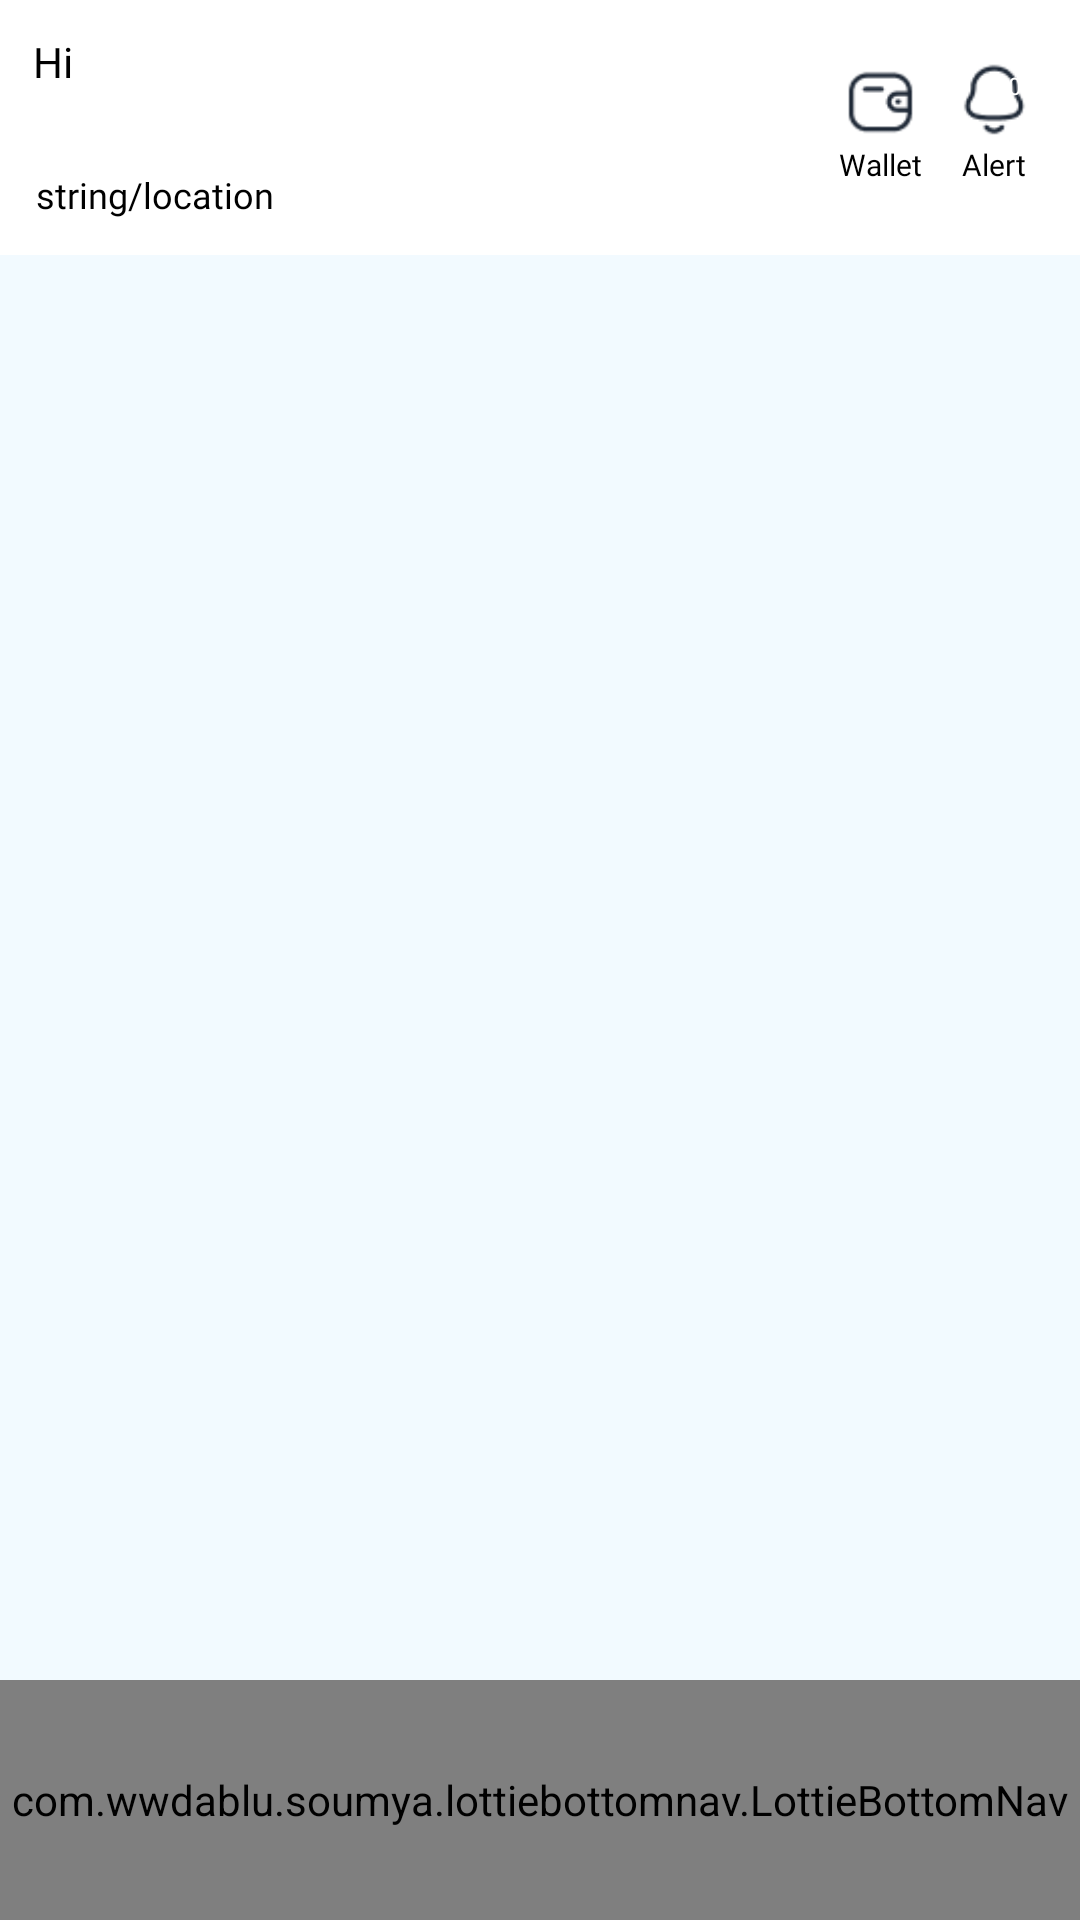

Android layout source for this screen:
<!-- AndroidManifest.xml: application theme Theme.AmarBari -->
<!-- res/layout/activity_dash.xml -->
<?xml version="1.0" encoding="utf-8"?>
<androidx.constraintlayout.widget.ConstraintLayout xmlns:android="http://schemas.android.com/apk/res/android"
    xmlns:app="http://schemas.android.com/apk/res-auto"
    xmlns:tools="http://schemas.android.com/tools"
    android:layout_width="match_parent"
    android:layout_height="match_parent"
    android:background="@color/color_bg"
    tools:context=".UI.Home.ActivityDash">

    <LinearLayout
        android:id="@+id/lvl_top"
        android:layout_width="match_parent"
        android:layout_height="wrap_content"
        android:orientation="vertical"
        android:padding="10dp"
        android:background="@color/white"
        app:layout_constraintEnd_toEndOf="parent"
        app:layout_constraintStart_toStartOf="parent"
        app:layout_constraintTop_toTopOf="parent">

        <LinearLayout
            android:layout_width="match_parent"
            android:layout_height="match_parent"
            android:orientation="horizontal">

            <LinearLayout
                android:layout_width="match_parent"
                android:layout_height="wrap_content"
                android:layout_weight="1"
                android:orientation="vertical">
                <TextView
                    android:layout_width="match_parent"
                    android:layout_height="wrap_content"
                    android:layout_gravity="center"
                    android:gravity="center|start"
                    android:padding="1dp"
                    android:text="Hi"
                    android:fontFamily="@font/gilroyregular"
                    android:textColor="@color/black"
                    android:textSize="14sp" />
                <TextView
                    android:id="@+id/tv_user"
                    android:layout_width="match_parent"
                    android:layout_height="wrap_content"
                    android:layout_gravity="center"
                    android:layout_weight="1"
                    android:gravity="center|start"
                    android:padding="1dp"
                    android:textColor="@color/black"
                    android:textSize="16sp"
                    android:fontFamily="@font/gilroybold" />

                <TextView
                    android:id="@+id/txt_location"
                    android:layout_width="wrap_content"
                    android:layout_height="wrap_content"
                    android:layout_gravity="center|start"
                    android:layout_weight="1"
                    android:gravity="center|start"
                    android:maxLength="40"
                    android:padding="2dp"
                    android:singleLine="true"
                    android:text="string/location"
                    android:textColor="@color/black"
                    android:textSize="12sp"
                    android:fontFamily="@font/gilroyregular" />

            </LinearLayout>

            <LinearLayout
                android:id="@+id/ll_wallet"
                android:layout_width="match_parent"
                android:layout_height="wrap_content"
                android:layout_gravity="center"
                android:layout_weight="4"
                android:orientation="vertical"
                android:background="?android:attr/selectableItemBackgroundBorderless"
                android:gravity="center">

                <ImageView
                    android:layout_width="25dp"
                    android:layout_height="25dp"
                    android:layout_gravity="center"
                    android:src="@drawable/ic_wallet" />

                <TextView
                    android:layout_width="wrap_content"
                    android:layout_height="wrap_content"
                    android:gravity="center"
                    android:padding="2dp"
                    android:text="@string/wallet"
                    android:textColor="@color/black"
                    android:textSize="10sp"
                 android:fontFamily="@font/gilroyregular" />

            </LinearLayout>
            <LinearLayout
                android:id="@+id/ll_notifications"
                android:layout_width="match_parent"
                android:layout_height="wrap_content"
                android:layout_gravity="center"
                android:layout_weight="4"
                android:orientation="vertical"
                android:background="?android:attr/selectableItemBackgroundBorderless"
                android:gravity="center">

                <RelativeLayout
                    android:id="@+id/rlt_cart"
                    android:layout_width="match_parent"
                    android:layout_height="wrap_content"
                    android:layout_gravity="center"
                    android:layout_weight="4"
                    android:background="?android:attr/selectableItemBackgroundBorderless"
                    android:gravity="center">

                    <ImageView
                        android:layout_width="25dp"
                        android:layout_height="25dp"
                        android:layout_gravity="center"
                        android:src="@drawable/ic_notification" />

                    <TextView
                        android:id="@+id/txt_countcard"
                        android:layout_width="15dp"
                        android:layout_height="15dp"
                        android:layout_marginLeft="10dp"
                        android:background="@drawable/circale_card"
                        android:gravity="center"
                        android:padding="2dp"
                        android:text="10"
                        android:textColor="@color/white"
                        android:textSize="8dp"
                        android:textStyle="normal" />
                </RelativeLayout>

                <TextView
                    android:layout_width="wrap_content"
                    android:layout_height="wrap_content"
                    android:gravity="center"
                    android:padding="2dp"
                    android:text="@string/notification"
                    android:textColor="@color/black"
                    android:textSize="10sp"
                 android:fontFamily="@font/gilroyregular" />

            </LinearLayout>
        </LinearLayout>


    </LinearLayout>

    <FrameLayout
        android:id="@+id/container"
        android:layout_width="match_parent"
        android:layout_height="0dp"
        android:layout_above="@+id/bottom_nav"
        app:layout_constraintBottom_toTopOf="@+id/bottom_nav"
        app:layout_constraintEnd_toEndOf="parent"
        app:layout_constraintStart_toStartOf="parent"
        app:layout_constraintTop_toBottomOf="@+id/lvl_top" />
    
  

   
    <com.wwdablu.soumya.lottiebottomnav.LottieBottomNav
        android:layout_width="match_parent"
        android:layout_height="80dp"
        android:id="@+id/bottom_nav"
        android:layout_alignParentBottom="true"
        android:background="@android:color/white"
        app:menu_selected_height="48dp"
        app:menu_selected_width="48dp"
        app:menu_unselected_height="40dp"
        app:menu_unselected_width="40dp"
        app:menu_text_show_on_unselected="true"
        app:layout_constraintBottom_toBottomOf="parent"
        app:layout_constraintEnd_toEndOf="parent"
        app:layout_constraintStart_toStartOf="parent"
        />
</androidx.constraintlayout.widget.ConstraintLayout>
<!-- resources referenced by this layout -->
<resources>
  <color name="black">#FF000000</color>
  <color name="colorAccent">@color/color_green_2</color>
  <color name="color_bg">#F2FAFF</color>
  <color name="white">#FFFFFFFF</color>
  <!-- drawable ic_notification: png bitmap (drawable, 923 bytes) -->
  <!-- drawable ic_wallet: png bitmap (drawable, 1006 bytes) -->
  <string name="notification">Alert</string>
  <string name="wallet">Wallet</string>
  <style name="Theme.AmarBari" parent="Theme.MaterialComponents.DayNight.NoActionBar">
          
          <item name="colorPrimary">@color/gold_royel2</item>
          <item name="colorPrimaryVariant">@color/gold2</item>
          <item name="colorOnPrimary">@color/white</item>
          
          <item name="colorSecondary">@color/teal_200</item>
          <item name="colorSecondaryVariant">@color/teal_700</item>
          <item name="colorOnSecondary">@color/black</item>
  
          
          <item name="android:statusBarColor">?attr/colorPrimaryVariant</item>
          
      </style>
  <color name="color_green_2">#0dc995</color>
  <color name="gold_royel2">#B58B01</color>
  <color name="gold2">#7A5200</color>
  <color name="teal_200">#FF03DAC5</color>
  <color name="teal_700">#FF018786</color>
</resources>
